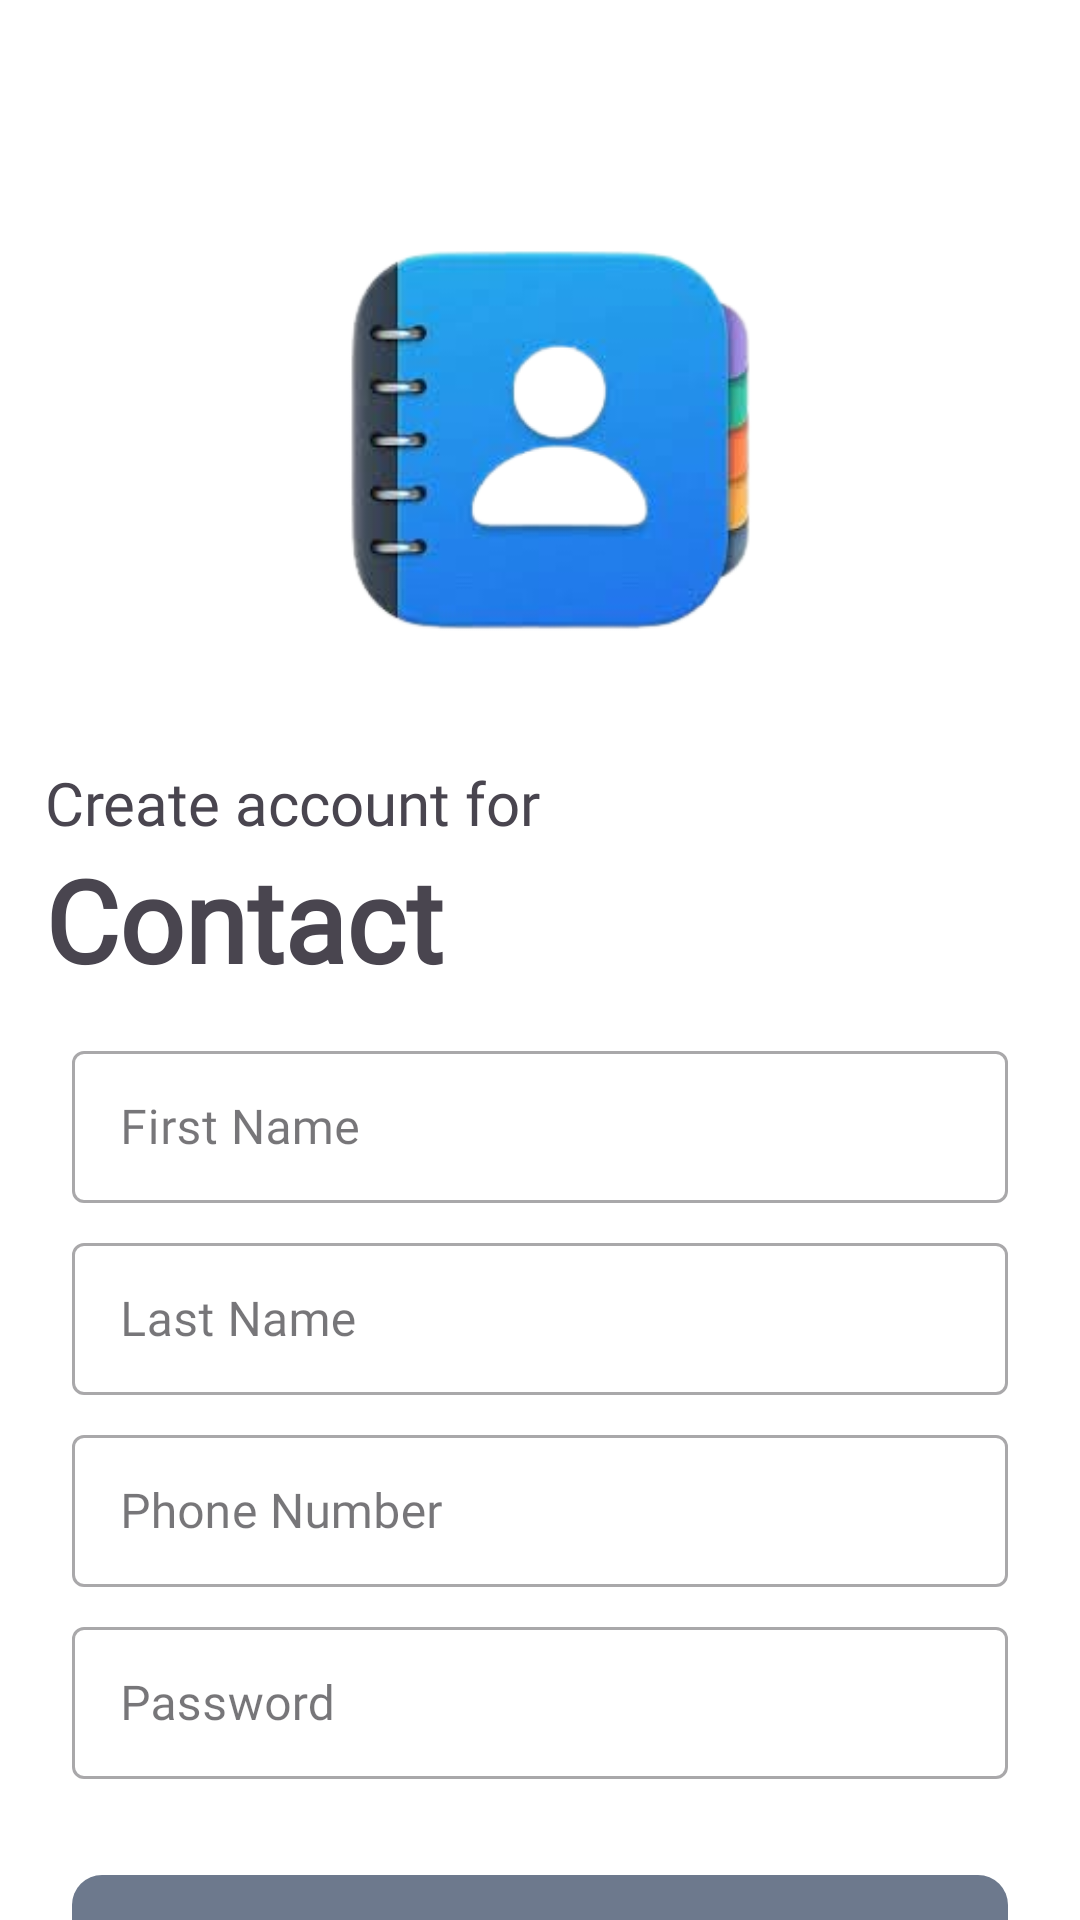

Android layout source for this screen:
<!-- AndroidManifest.xml: application theme Theme.ContactApp -->
<!-- res/layout/screen_auth_register.xml -->
<?xml version="1.0" encoding="utf-8"?>
<androidx.constraintlayout.widget.ConstraintLayout xmlns:android="http://schemas.android.com/apk/res/android"
    xmlns:tools="http://schemas.android.com/tools"
    android:layout_width="match_parent"
    android:layout_height="match_parent"
    xmlns:app="http://schemas.android.com/apk/res-auto"
    android:background="@color/white">

    <androidx.constraintlayout.widget.Placeholder
        android:id="@+id/sign_in_img"
        android:layout_width="171dp"
        android:layout_height="189dp"
        app:layout_constraintTop_toTopOf="parent"
        app:layout_constraintBottom_toBottomOf="parent"
        app:layout_constraintStart_toStartOf="parent"
        app:layout_constraintEnd_toEndOf="parent"
        app:layout_constraintHorizontal_bias="0.08"
        app:layout_constraintVertical_bias="0.1"
        />

    <ImageView
        android:layout_width="156dp"
        android:layout_height="156dp"
        android:src="@drawable/images"
        android:scaleType="centerCrop"
        app:layout_constraintTop_toTopOf="parent"
        app:layout_constraintBottom_toTopOf="@id/text1"
        app:layout_constraintStart_toStartOf="parent"
        app:layout_constraintEnd_toEndOf="parent"
        app:layout_constraintVertical_bias="0.7"
        app:layout_constraintHorizontal_bias="0.5" />

    <TextView
        android:id="@+id/text1"
        android:layout_width="wrap_content"
        android:layout_height="27dp"
        android:text="Create account for"
        android:fontFamily="@font/nunito"
        android:textSize="20sp"
        android:textColor="@color/color_app_main"
        app:layout_constraintTop_toBottomOf="@id/sign_in_img"
        app:layout_constraintStart_toStartOf="@id/sign_in_img"
        android:layout_marginTop="20dp"/>

    <TextView
        android:id="@+id/contact"
        android:layout_width="wrap_content"
        android:layout_height="56dp"
        android:text="Contact"
        android:fontFamily="@font/nunito"
        android:textSize="38sp"
        android:textColor="@color/color_app_main"
        android:textStyle="bold"
        app:layout_constraintTop_toBottomOf="@id/text1"
        app:layout_constraintStart_toStartOf="@id/text1"/>


    <com.google.android.material.textfield.TextInputLayout
        android:id="@+id/dialog_name1"
        style="@style/Widget.MaterialComponents.TextInputLayout.OutlinedBox.Dense"
        android:layout_width="match_parent"
        android:layout_height="56dp"
        android:layout_marginTop="8dp"
        app:layout_constraintTop_toBottomOf="@id/contact"
        app:layout_constraintBottom_toBottomOf="parent"
        app:layout_constraintStart_toStartOf="@id/text1"
        app:layout_constraintVertical_bias="0"
        android:layout_marginHorizontal="24dp">

        <com.google.android.material.textfield.TextInputEditText
            android:id="@+id/firstName"
            android:layout_width="match_parent"
            android:layout_height="match_parent"
            android:hint="First Name"
            android:fontFamily="@font/nunito"
            android:inputType="textEmailAddress"
            android:lines="1" />
    </com.google.android.material.textfield.TextInputLayout>
    <com.google.android.material.textfield.TextInputLayout
        android:id="@+id/dialog_name"
        style="@style/Widget.MaterialComponents.TextInputLayout.OutlinedBox.Dense"
        android:layout_width="match_parent"
        android:layout_height="56dp"
        app:layout_constraintTop_toBottomOf="@id/dialog_name1"
        app:layout_constraintBottom_toBottomOf="parent"
        app:layout_constraintStart_toStartOf="@id/text1"
        app:layout_constraintVertical_bias="0"
        android:layout_marginTop="8dp"
        android:layout_marginHorizontal="24dp">

        <com.google.android.material.textfield.TextInputEditText
            android:id="@+id/lastName"
            android:layout_width="match_parent"
            android:layout_height="match_parent"
            android:hint="Last Name"
            android:inputType="textEmailAddress"
            android:fontFamily="@font/nunito"
            android:lines="1"
            android:maxLength="20" />


    </com.google.android.material.textfield.TextInputLayout>
    <com.google.android.material.textfield.TextInputLayout
        android:id="@+id/dialog_name4"
        style="@style/Widget.MaterialComponents.TextInputLayout.OutlinedBox.Dense"
        android:layout_width="match_parent"
        android:layout_height="56dp"
        app:layout_constraintTop_toBottomOf="@id/dialog_name"
        app:layout_constraintBottom_toBottomOf="parent"
        app:layout_constraintStart_toStartOf="@id/text1"
        app:layout_constraintVertical_bias="0"
        android:layout_marginTop="8dp"
        android:layout_marginHorizontal="24dp">

        <com.google.android.material.textfield.TextInputEditText
            android:id="@+id/phone"
            android:layout_width="match_parent"
            android:layout_height="match_parent"
            android:hint="Phone Number"
            android:inputType="phone"
            android:fontFamily="@font/nunito"
            android:lines="1"
            android:maxLength="13" />


    </com.google.android.material.textfield.TextInputLayout>
    <com.google.android.material.textfield.TextInputLayout
        android:id="@+id/dialog_name2"
        style="@style/Widget.MaterialComponents.TextInputLayout.OutlinedBox.Dense"
        android:layout_width="match_parent"
        android:layout_height="56dp"
        app:layout_constraintTop_toBottomOf="@id/dialog_name4"
        app:layout_constraintBottom_toBottomOf="parent"
        app:layout_constraintStart_toStartOf="@id/text1"
        android:layout_marginTop="8dp"
        app:layout_constraintVertical_bias="0"
        android:layout_marginHorizontal="24dp">

        <com.google.android.material.textfield.TextInputEditText
            android:id="@+id/password"
            android:layout_width="match_parent"
            android:layout_height="match_parent"
            android:hint="Password"
            android:fontFamily="@font/nunito"
            android:inputType="numberPassword"
            android:lines="1"
            android:maxLength="16" />


    </com.google.android.material.textfield.TextInputLayout>

    <TextView
        android:id="@+id/btn_next"
        android:layout_width="match_parent"
        android:layout_height="50dp"
        android:background="@drawable/bg_support_btn"
        android:gravity="center"
        android:text="Next"
        android:enabled="false"
        android:fontFamily="@font/nunito"
        android:textColor="@color/white"
        android:textSize="16sp"
        app:layout_constraintBottom_toBottomOf="parent"
        app:layout_constraintEnd_toEndOf="parent"
        app:layout_constraintHorizontal_bias="0.487"
        app:layout_constraintStart_toStartOf="parent"
        app:layout_constraintTop_toBottomOf="@id/dialog_name2"
        app:layout_constraintVertical_bias="0"
        android:layout_marginTop="32dp"
        android:layout_marginHorizontal="24dp"/>

    <TextView
        android:id="@+id/back_signin"
        android:clickable="true"
        android:background="?android:selectableItemBackground"
        android:layout_width="wrap_content"
        android:layout_height="wrap_content"
        android:text="Sign in"
        android:padding="12dp"
        android:textSize="16sp"
        app:layout_constraintStart_toStartOf="parent"
        app:layout_constraintEnd_toEndOf="parent"
        app:layout_constraintTop_toBottomOf="@id/btn_next"
        app:layout_constraintBottom_toBottomOf="parent"
        app:layout_constraintVertical_bias="0"
        android:fontFamily="@font/nunito"/>





</androidx.constraintlayout.widget.ConstraintLayout>
<!-- resources referenced by this layout -->
<resources>
  <!-- drawable bg_support_btn (drawable) -->
  <?xml version="1.0" encoding="utf-8"?>
  <selector xmlns:android="http://schemas.android.com/apk/res/android">
  
      <item android:state_enabled="false">
          <shape >
              <corners android:radius="10dp"/>
              <solid android:color="#6D798D"/>
          </shape>
      </item>
      <item>
          <shape >
              <corners android:radius="10dp"/>
              <solid android:color="@color/color_app_main"/>
          </shape>
      </item>
  </selector>
  <!-- drawable images: png bitmap (drawable, 44092 bytes) -->
  <style name="Theme.ContactApp" parent="Base.Theme.ContactApp">
          <item name="android:windowIsTranslucent">true</item>
      </style>
  <style name="Base.Theme.ContactApp" parent="Theme.Material3.DayNight.NoActionBar">
          
          
          <item name="android:statusBarColor">@color/color_app_main</item>
          <item name="android:navigationBarColor">@color/color_app_main</item>
      </style>
  <!-- not gathered from this repository: default colours our renderer supplied (Android Studio template values) -->
  <color name="white">#FFFFFFFF</color>
</resources>
